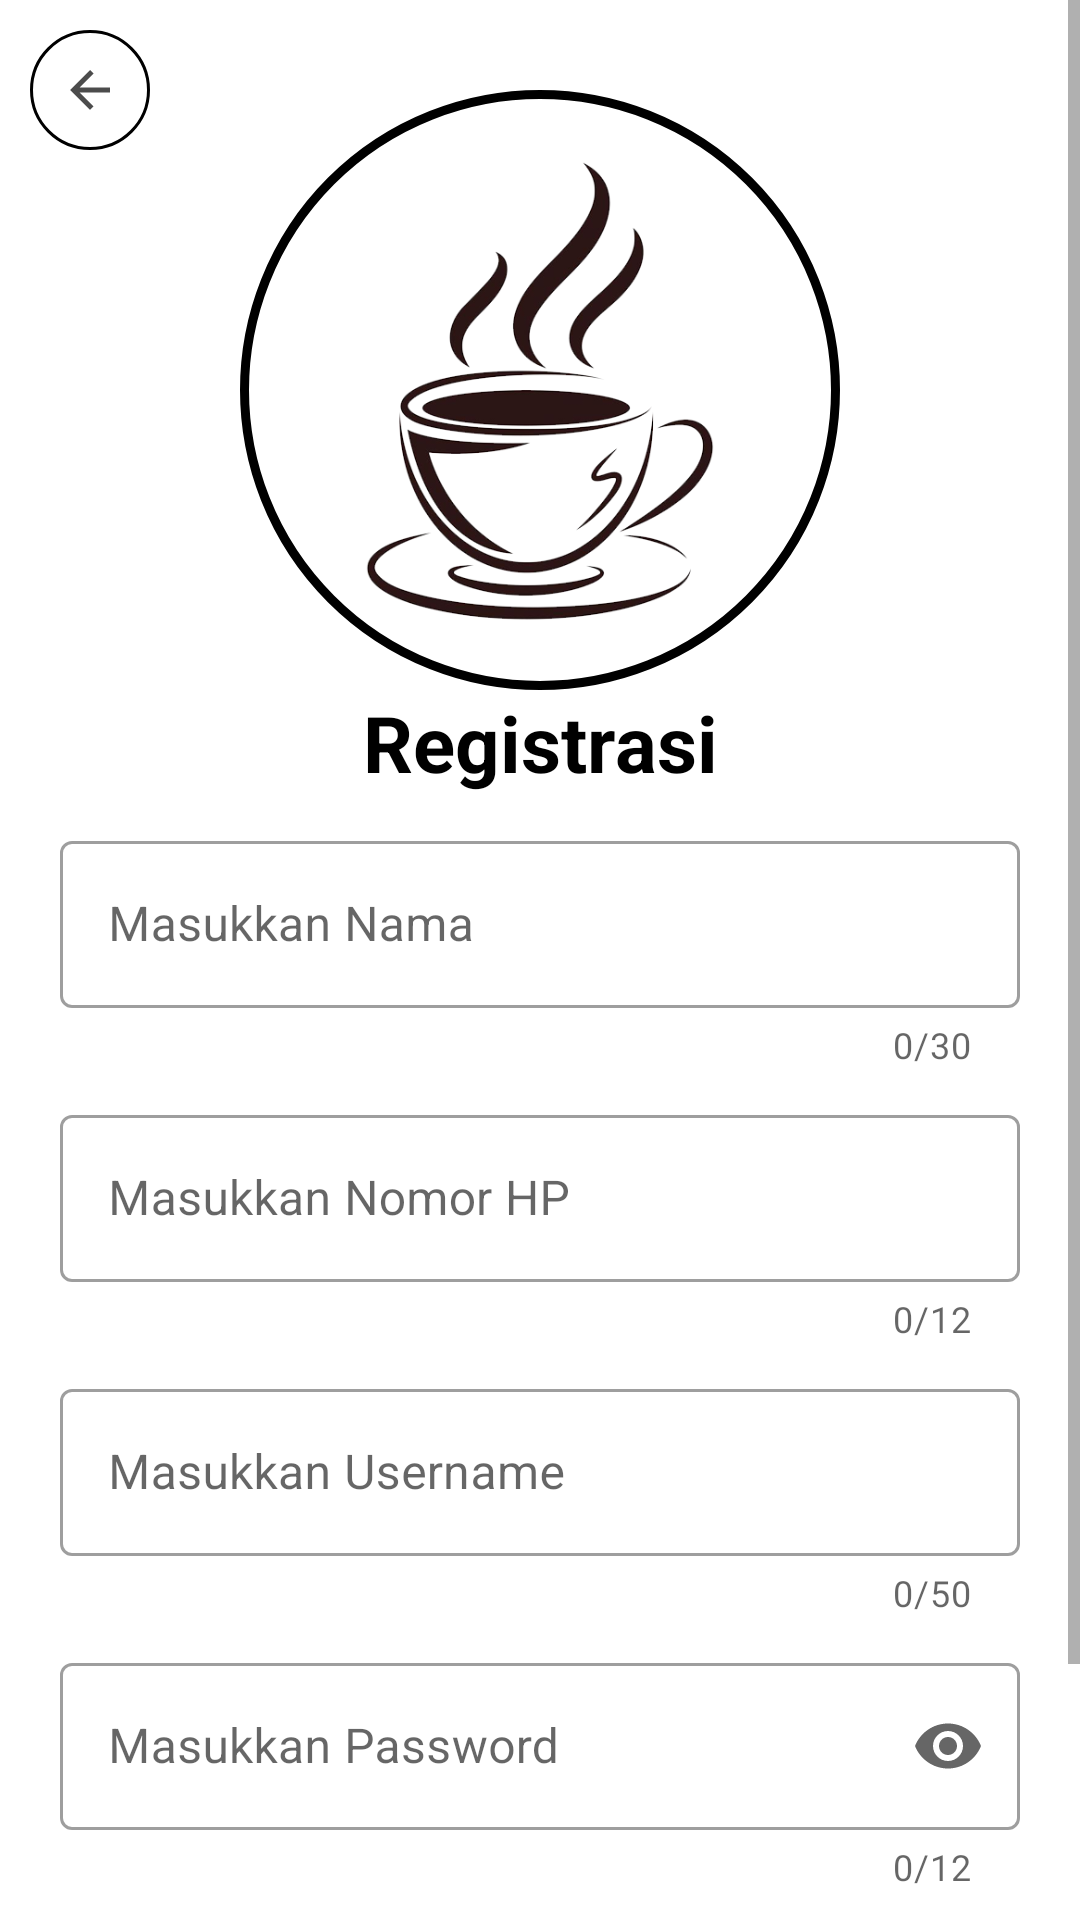

Here is an Android app screen rendered from its layout file. Give the layout XML and the strings, colors and styles it references.
<!-- AndroidManifest.xml: application theme Theme.KakJayadiWarkopSharelok -->
<!-- res/layout/activity_registrasi.xml -->
<?xml version="1.0" encoding="utf-8"?>
<ScrollView
    xmlns:android="http://schemas.android.com/apk/res/android"
    xmlns:app="http://schemas.android.com/apk/res-auto"
    xmlns:tools="http://schemas.android.com/tools"
    android:layout_width="match_parent"
    android:layout_height="match_parent"
    tools:context=".activity.RegistrasiActivity">

    <androidx.constraintlayout.widget.ConstraintLayout
        android:layout_width="match_parent"
        android:layout_height="match_parent"
        android:paddingBottom="15dp">
        <ImageView
            android:id="@+id/btn_back_registrasi"
            android:layout_width="40dp"
            android:layout_height="40dp"
            app:layout_constraintTop_toTopOf="parent"
            app:layout_constraintLeft_toLeftOf="parent"
            android:layout_marginTop="10dp"
            android:layout_marginLeft="10dp"
            android:padding="10dp"
            android:src="@drawable/ic_baseline_arrow_back_24"
            android:background="@drawable/bg_navbar_icon"/>

        <ImageView
            android:id="@+id/logo_login"
            android:layout_width="200dp"
            android:layout_height="200dp"
            app:layout_constraintTop_toTopOf="parent"
            app:layout_constraintLeft_toLeftOf="parent"
            app:layout_constraintRight_toRightOf="parent"
            android:src="@drawable/gambar_logo"
            android:layout_marginTop="30dp"
            android:background="@drawable/bg_circle_image"/>

        <TextView
            android:id="@+id/tv_registrasi"
            android:layout_width="match_parent"
            android:layout_height="wrap_content"
            android:text="Registrasi"
            android:textSize="26sp"
            android:textStyle="bold"
            android:textColor="@color/black"
            android:gravity="center"
            app:layout_constraintTop_toBottomOf="@+id/logo_login"/>

        <com.google.android.material.textfield.TextInputLayout
            android:id="@+id/material_registrasi_nama"
            android:layout_width="match_parent"
            android:layout_height="wrap_content"
            android:hint="Masukkan Nama"
            app:layout_constraintTop_toBottomOf="@+id/tv_registrasi"
            android:layout_marginTop="10dp"
            android:layout_marginLeft="20dp"
            android:layout_marginRight="20dp"
            app:counterEnabled="true"
            app:counterMaxLength="30"
            style="@style/Widget.MaterialComponents.TextInputLayout.OutlinedBox">
            <com.google.android.material.textfield.TextInputEditText
                android:id="@+id/et_registrasi_nama"
                android:layout_width="match_parent"
                android:layout_height="wrap_content"
                android:textColor="@color/black"
                android:textSize="16sp"
                android:inputType="text"
                android:maxLength="30"/>
        </com.google.android.material.textfield.TextInputLayout>
        <com.google.android.material.textfield.TextInputLayout
            android:id="@+id/material_registrasi_nomor_wa"
            android:layout_width="match_parent"
            android:layout_height="wrap_content"
            android:hint="Masukkan Nomor HP"
            app:layout_constraintTop_toBottomOf="@+id/material_registrasi_nama"
            android:layout_marginTop="10dp"
            android:layout_marginLeft="20dp"
            android:layout_marginRight="20dp"
            app:counterEnabled="true"
            app:counterMaxLength="12"
            style="@style/Widget.MaterialComponents.TextInputLayout.OutlinedBox">
            <com.google.android.material.textfield.TextInputEditText
                android:id="@+id/et_registrasi_nomor_wa"
                android:layout_width="match_parent"
                android:layout_height="wrap_content"
                android:textColor="@color/black"
                android:textSize="16sp"
                android:inputType="number"
                android:maxLength="12"/>
        </com.google.android.material.textfield.TextInputLayout>
        <com.google.android.material.textfield.TextInputLayout
            android:id="@+id/material_registrasi_email"
            android:layout_width="match_parent"
            android:layout_height="wrap_content"
            android:hint="Masukkan Username"
            app:layout_constraintTop_toBottomOf="@+id/material_registrasi_nomor_wa"
            android:layout_marginTop="10dp"
            android:layout_marginLeft="20dp"
            android:layout_marginRight="20dp"
            app:counterEnabled="true"
            app:counterMaxLength="50"
            style="@style/Widget.MaterialComponents.TextInputLayout.OutlinedBox">
            <com.google.android.material.textfield.TextInputEditText
                android:id="@+id/et_registrasi_email"
                android:layout_width="match_parent"
                android:layout_height="wrap_content"
                android:textColor="@color/black"
                android:textSize="16sp"
                android:inputType="text"
                android:maxLength="50"/>
        </com.google.android.material.textfield.TextInputLayout>

        <com.google.android.material.textfield.TextInputLayout
            android:id="@+id/material_password"
            android:layout_width="match_parent"
            android:layout_height="wrap_content"
            android:hint="Masukkan Password"
            app:layout_constraintTop_toBottomOf="@+id/material_registrasi_email"
            android:layout_marginTop="10dp"
            android:layout_marginLeft="20dp"
            android:layout_marginRight="20dp"
            app:counterEnabled="true"
            app:counterMaxLength="12"
            app:endIconMode="password_toggle"
            style="@style/Widget.MaterialComponents.TextInputLayout.OutlinedBox">

            <com.google.android.material.textfield.TextInputEditText
                android:id="@+id/et_registrasi_password"
                android:layout_width="match_parent"
                android:layout_height="wrap_content"
                android:textColor="@color/black"
                android:textSize="16sp"
                android:inputType="textPassword"
                android:maxLength="12"/>
        </com.google.android.material.textfield.TextInputLayout>

        <LinearLayout
            android:id="@+id/ly_pindah_login"
            android:layout_width="match_parent"
            android:layout_height="wrap_content"
            app:layout_constraintTop_toBottomOf="@+id/material_password"
            android:orientation="horizontal"
            android:layout_marginTop="10dp"
            android:layout_marginLeft="20dp"
            android:layout_marginRight="20dp">
            <TextView
                android:layout_width="wrap_content"
                android:layout_height="wrap_content"
                android:text="Sudah Punya Akun? "
                android:textColor="@color/black"/>
            <TextView
                android:id="@+id/tv_pindah_login"
                android:layout_width="wrap_content"
                android:layout_height="wrap_content"
                android:text="Login"
                android:textColor="@color/pindah"
                android:textStyle="bold"/>
        </LinearLayout>

        <Button
            android:id="@+id/btn_daftar"
            android:layout_width="match_parent"
            android:layout_height="wrap_content"
            app:layout_constraintTop_toBottomOf="@+id/ly_pindah_login"
            android:layout_marginTop="10dp"
            android:layout_marginLeft="20dp"
            android:layout_marginRight="20dp"
            android:paddingTop="15dp"
            android:paddingBottom="15dp"
            android:text="Daftar"
            android:textColor="@color/black"
            android:textSize="18sp"
            android:background="@drawable/bg_plr8_ptb5_c8"/>
    </androidx.constraintlayout.widget.ConstraintLayout>

</ScrollView>
<!-- resources referenced by this layout -->
<resources>
  <color name="black">#FF000000</color>
  <color name="pindah">#5262FF</color>
  <!-- drawable bg_circle_image (drawable) -->
  <?xml version="1.0" encoding="utf-8"?>
  <shape
      xmlns:android="http://schemas.android.com/apk/res/android"
      android:shape="oval">
      <solid android:color="@color/white"/>
      <stroke android:color="@color/black"
          android:width="3dp"/>
  </shape>
  <!-- drawable bg_navbar_icon (drawable) -->
  <?xml version="1.0" encoding="utf-8"?>
  <shape xmlns:android="http://schemas.android.com/apk/res/android"
      android:shape="oval">
      <stroke android:width="1dp"
          android:color="@color/black"/>
      <solid android:color="@color/white"/>
  </shape>
  <!-- drawable bg_plr8_ptb5_c8 (drawable) -->
  <?xml version="1.0" encoding="utf-8"?>
  <shape
      xmlns:android="http://schemas.android.com/apk/res/android">
      <padding android:bottom="5dp"
          android:top="5dp"
          android:left="8dp"
          android:right="8dp"/>
      <corners android:radius="8dp"/>
      <stroke android:color="@color/black"
          android:width="1dp"
          />
      <solid android:color="@color/white"/>
  </shape>
  <!-- drawable gambar_logo: png bitmap (drawable-v24, 98547 bytes) -->
  <!-- drawable ic_baseline_arrow_back_24 (drawable) -->
  <vector android:height="24dp" android:tint="#4C4C4C"
      android:viewportHeight="24" android:viewportWidth="24"
      android:width="24dp" xmlns:android="http://schemas.android.com/apk/res/android">
      <path android:fillColor="@android:color/white" android:pathData="M20,11H7.83l5.59,-5.59L12,4l-8,8 8,8 1.41,-1.41L7.83,13H20v-2z"/>
  </vector>
  <style name="Theme.KakJayadiWarkopSharelok" parent="Theme.MaterialComponents.DayNight.DarkActionBar">
          
          <item name="colorPrimary">@color/purple_500</item>
          <item name="colorPrimaryVariant">@color/purple_700</item>
          <item name="colorOnPrimary">@color/white</item>
          
          <item name="colorSecondary">@color/teal_200</item>
          <item name="colorSecondaryVariant">@color/teal_700</item>
          <item name="colorOnSecondary">@color/black</item>
          
          <item name="android:statusBarColor" tools:targetApi="l">?attr/colorPrimaryVariant</item>
          
  
      </style>
  <color name="white">#FFFFFFFF</color>
  <color name="purple_500">#FF6200EE</color>
  <color name="purple_700">#FF3700B3</color>
  <color name="teal_200">#FF03DAC5</color>
  <color name="teal_700">#FF018786</color>
</resources>
